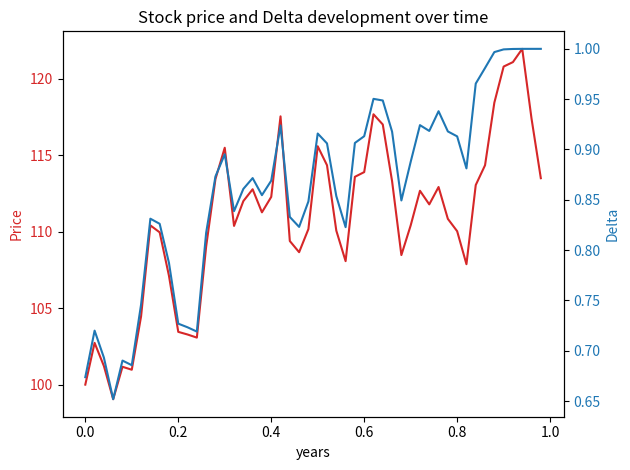

Write the Python code that produced this figure.
#!/usr/bin/env python
# -*- coding: utf-8 -*-

"""
Created on Friday Feb 20 2020
This code was implemented by
[redacted]
"""

# Import built-in libs
import math

# Import 3th parties libraries
import numpy as np
import matplotlib.pyplot as plt
import scipy.stats as st

class BinTreeOption:
    def __init__(
        self, N, T, S0, sigma, r, K,
        market="EU", option_type="call", array_out=False
    ):
        """
        OOP representation of a binomial option tree.
        Input:
            N = total time steps (integer)
            T =  maturity option in years (numeric)
            S0 = initial stock price (numeric)
            r = risk-free rate (numeric)
            K = strike price option (numeric)
            market = market type (EU or USA)
            option_type = determines option type (call or put)
            array_out = False gives only resulting values, True gives full trees
        Output:
            returns an object representation with an already created price 
            tree. It also contains methods to determine option price 
            development and the hedging strategy
        """

        # Init
        self.N = N
        self.T = T
        self.S0 = S0
        self.sigma = sigma
        self.r = r
        self.K = K
        self.market = market.upper()
        self.option_type = option_type.lower()
        self.array_out = array_out

        # Checks if market type and option type are valid
        assert self.market in ["EU", "USA"], "Market not found. Choose EU or USA"
        assert self.option_type in ["call", "put"], "Non-existing option type."

        # Setup parameters for movements binomial tree
        self.dt = T / N
        self.u = np.exp(sigma * np.sqrt(self.dt))
        self.d = 1 / self.u
        self.p = (np.exp(r * self.dt) - self.d) / (self.u - self.d)
        self.discount = np.exp(-r * self.dt)

        # Create price tree and initialize option tree
        self.price_tree = np.zeros((N + 1, N + 1))
        self.create_price_tree()
        self.option = np.zeros((N + 1, N + 1))

        # Create hedging tree and theoretical hedging tree
        self.delta = np.zeros((N, N))
        self.t_delta = np.zeros((N, N))

    def create_price_tree(self):
        """
        Determines stock price at every time step.
        """
        for i in range(self.N + 1):
            for j in range(i + 1):
                self.price_tree[j, i] = self.S0 * \
                    (self.u ** (i - j)) * (self.d ** j)

    def determine_price(self):
        """
        Determines option price and hedging strategy at every time step 
        depending on the option type and market.
        """

        # Sets option price at maturity and apply recursive scheme 
        # for European call option
        if self.market == "EU" and self.option_type == "call":
            self.option[:, self.N] = np.maximum(
                np.zeros(self.N + 1), self.price_tree[:, self.N] - self.K
            )
            self.recursive_eu_call()

        # Sets option price at maturity and apply recursive scheme
        # for European put option
        elif self.market == "EU" and self.option_type == "put":
            self.option[:, self.N] = np.maximum(
                np.zeros(self.N + 1), self.K - self.price_tree[:, self.N]
            )
            self.recursive_eu_put()

        # Sets option price at maturity and apply recursive scheme
        # for American call option
        elif self.market == "USA" and self.option_type == "call":
            self.option[:, self.N] = np.maximum(
                np.zeros(self.N + 1), self.price_tree[:, self.N] - self.K
            )
            self.recursive_usa_call()

        # Sets option price at maturity and apply recursive scheme
        # for American put option
        elif self.market == "USA" and self.option_type == "put":
            self.option[:, self.N] = np.maximum(
                np.zeros(self.N + 1), self.K - self.price_tree[:, self.N])
            self.recursive_usa_put()

        # Ensures full output is given if asked by user. 
        # Otherwise it only returns the variables of interest at the spot time.
        if self.array_out and self.market == "EU":
            return [self.option[0, 0], self.delta[0, 0], self.t_delta[0, 0],
                    self.price_tree, self.option, self.delta, self.t_delta]
        elif self.array_out and self.market == "USA":
            return [self.option[0, 0], self.delta[0, 0], 
                    self.price_tree, self.option, self.delta]
        elif not self.array_out and self.market == "EU":
            return self.option[0, 0], self.delta[0, 0], self.t_delta[0, 0]
        
        return self.option[0, 0], self.delta[0, 0]

    def recursive_eu_call(self):
        """
        Recursive scheme for an Europen call option.
        """

        # Time starts at maturity (only necessary for theoretical hedging)
        t = self.T

        # Start scheme
        for i in np.arange(self.N - 1, -1, -1):
            t -= self.dt

            # Determines option price, hedging strategy and theoretical hedging 
            # strartegy for each node in current layer
            for j in np.arange(0, i + 1):
                self.option[j, i] = (self.discount * (self.p *
                                                      self.option[j, i + 1] + (1 - self.p) *
                                                      self.option[j + 1, i + 1]))

                self.delta[j, i] = ((self.option[j, i + 1] -
                                     self.option[j + 1, i + 1]) /
                                    (self.price_tree[j, i + 1] -
                                     self.price_tree[j + 1, i + 1]))
                d1 = (np.log(self.S0 / self.K) + (self.r + 0.5 * self.sigma ** 2) * (self.T - t)) / (self.sigma * np.sqrt(self.T - t))
                self.t_delta[j, i] = st.norm.cdf(d1, 0.0, 1.0)
                
    def recursive_eu_put(self):
        """
        Recursive scheme for an Europen put option.
        """

        # Time starts at maturity (only necessary for theoretical hedging)
        t = self.T
        
        # Start scheme
        for i in np.arange(self.N - 1, -1, -1):
            t -= self.dt

            # Determines option price, hedging strategy and theoretical hedging
            # strartegy for each node in current layer
            for j in np.arange(0, i + 1):
                self.option[j, i] = (self.discount * (self.p *
                                                      self.option[j, i + 1] + (1 - self.p) *
                                                      self.option[j + 1, i + 1]))

                self.delta[j, i] = ((self.option[j, i + 1] -
                                     self.option[j + 1, i + 1]) /
                                    (self.price_tree[j, i + 1] -
                                     self.price_tree[j + 1, i + 1]))
                
                d1 = (np.log(self.S0 / self.K) + (self.r + 0.5 * self.sigma ** 2) * (self.T - t)) / (self.sigma * np.sqrt(self.T - t))
                self.t_delta[j, i] = -st.norm.cdf(-d1, 0.0, 1.0)

    def recursive_usa_call(self):
        """
        Recursive scheme for an American call option
        """

        # Start scheme
        for i in np.arange(self.N - 1, -1, -1):

            # Determines option price and hedging strategy
            # for each node in current layer
            for j in np.arange(0, i + 1):
                self.option[j, i] = max([0, self.price_tree[j, i] - self.K,
                                         self.discount *
                                         (self.p * self.option[j, i + 1] +
                                          (1 - self.p) * self.option[j + 1, i + 1])])

                self.delta[j, i] = ((self.option[j, i + 1] -
                                     self.option[j + 1, i + 1]) /
                                    (self.price_tree[j, i + 1] -
                                     self.price_tree[j + 1, i + 1]))

    def recursive_usa_put(self):
        """
        Recursive scheme for an American put option
        """

        # Start scheme
        for i in np.arange(self.N - 1, -1, -1):

            # Determines option price and hedging strategy
            # for each node in current layer
            for j in np.arange(0, i + 1):
                self.option[j, i] = max([0, self.K - self.price_tree[j, i],
                                         self.discount *
                                         (self.p * self.option[j, i + 1] +
                                          (1 - self.p) * self.option[j + 1, i + 1])])
                self.delta[j, i] = ((self.option[j, i + 1] -
                                     self.option[j + 1, i + 1]) /
                                    (self.price_tree[j, i + 1] -
                                     self.price_tree[j + 1, i + 1]))
                                     


class BlackScholes:
    def __init__(self, T, S0, K, r, sigma, steps=1):
        self.T = T
        self.S0 = S0
        self.K = K
        self.r = r
        self.sigma = sigma
        self.steps = steps
        self.dt = T / steps
        self.price = S0
        self.price_path = np.zeros(steps)

        self.delta_list = None
        self.x_hedge = None

    def call_price(self, t=0):
        """
        """
        d1 = (np.log(self.S0 / self.K) + (self.r + 0.5 * self.sigma ** 2)
              * (self.T - t)) / (self.sigma * np.sqrt(self.T - t))
        d2 = d1 - self.sigma * np.sqrt(self.T - t)

        call = (self.S0 * st.norm.cdf(d1, 0.0, 1.0) - self.K *
                np.exp(-self.r * self.T) * st.norm.cdf(d2, 0.0, 1.0))

        return call

    def put_price(self, t=0):
        """
        """
        d1 = (np.log(self.S0 / self.K) + (self.r + 0.5 * self.sigma ** 2)
              * (self.T - t)) / (self.sigma * np.sqrt(self.T - t))
        d2 = d1 - self.sigma * np.sqrt(self.T - t)

        put = ((self.K * np.exp(-self.r * self.T)
                * st.norm.cdf(-d2, 0.0, 1.0)) - self.S0 *
               st.norm.cdf(-d1, 0.0, 1.0))

        return put

    def asian_call_price(self, t=0) :
        """
        """
        N = self.steps
        sigma = self.sigma * np.sqrt(((N + 1) * (2 * N + 1)) / (6 * N ** 2))
        b = ((N + 1) / (2 * N)) * (self.r - 0.5 * (sigma ** 2))

        d1 = ((np.log(self.K / self.S0) + (b + 0.5 * self.sigma ** 2) * (self.T - t)) /
              (sigma * np.sqrt(self.T - t)))

        d2 = d1 - sigma * np.sqrt(self.T - t)

        call = (self.S0 * np.exp((b - self.r) * self.T) * st.norm.cdf(d1, 0.0, 1.0) - self.K *
                np.exp(-self.r * self.T) * st.norm.cdf(d2, 0.0, 1.0))

        return call

    def asian_put_price(self, t=0) :
        """
        """
        N = self.steps
        sigma = self.sigma * np.sqrt(((N + 1) * (2 * N + 1)) / (6 * N ** 2))
        b = ((N + 1) / (2 * N)) * (self.r - 0.5 * (sigma ** 2))

        d1 = ((np.log(self.K / self.S0) + (b + 0.5 * sigma ** 2) * (self.T - t)) /
              (sigma * np.sqrt(self.T - t)))

        d2 = d1 - (sigma * np.sqrt(self.T - t))

        put = self.K * np.exp(-self.r * self.T) * st.norm.cdf(-d2, 0.0, 1.0) - (
                    self.S0 * np.exp((b - self.r) * self.T) * st.norm.cdf(-d1, 0.0, 1.0))
        return put

    def create_price_path(self):
        """
        """
        for i in range(self.steps):
            self.price_path[i] = self.price
            dS = self.r * self.price * self.dt + self.sigma * \
                self.price * np.random.normal(0, 1) * np.sqrt(self.dt)

            self.price += dS

    def create_hedge(self, steps=1, hedge_setting='Call'):
        '''
        Simulate hedging over the given price path and returns a profit
        '''
        # time steps
        x_hedge = [j / steps for j in range(steps)]

        # Check if price path is made
        if self.price_path[-1] == 0:
            self.create_price_path()

        # corrected current price for hedge time intervals and all deltas for a given time
        hedge_price = [j for n, j in enumerate(self.price_path) if int(n % (self.steps / steps)) == 0]
        delta_list = [self.hedge(t, s, hedge_setting) for t, s in zip(x_hedge, hedge_price)]

        # New time step and interest for given interval
        dt = self.T / steps
        interest = self.r * dt

        # set iterables
        delta_t = 0
        current_stock_price = 0

        # set loop variables
        previous_delta = delta_t
        bank = self.call_price()

        # loop over the time step and hedge for every time step
        for delta_t, current_stock_price in zip(delta_list, hedge_price):
            cost = (delta_t - previous_delta) * current_stock_price
            bank = bank * math.exp(interest) - cost
            previous_delta = delta_t

        # Calculate the profit when t = T
        profit = bank + (current_stock_price * delta_t) - max([current_stock_price - self.K, 0])

        # Save values for later evaluations
        self.delta_list = delta_list
        self.x_hedge = x_hedge
        self.hedge_price = hedge_price
        
        # return profit made during the hedging
        return profit
    
    def plot_price_path(self, hedge_plot=True):
        '''
        Eneables to plot both price path and delta over time
        '''
        fig, ax1 = plt.subplots()
        
        # Get price time steps
        x_price = [i / self.steps for i in range(self.steps)]
        
        # Plot the price over time on the first axis
        color = 'tab:red'
        ax1.set_xlabel('years')
        ax1.set_ylabel('Price', color=color)
        ax1.plot(x_price, self.price_path, color=color,
                 label="Discritized Black Scholes")
        ax1.tick_params(axis='y', labelcolor=color)

        if hedge_plot:
            # Instantiate a second axes that shares the same x-axis
            ax2 = ax1.twinx()
            color = 'tab:blue'
            # we already handled the x-label with ax1
            ax2.set_ylabel('Delta', color=color)
            # Plot the delta
            ax2.plot(self.x_hedge, self.delta_list, color=color, label='Hedge delta')
            ax2.tick_params(axis='y', labelcolor=color)
           
        # Finalize the plot and show
        plt.title("Stock price and Delta development over time")
        fig.tight_layout()
        plt.show()

    def hedge(self, t, S, hedge_setting='call'):
        '''
        Calculate the delta at a given time
        '''
        # Take d1 from black-scholes
        d1 = (np.log(S / self.K) + (self.r + 0.5 * self.sigma ** 2)
              * (self.T - t)) / (self.sigma * np.sqrt(self.T - t))
        
        # Calculate derivitive for call and put
        if hedge_setting.lower() == 'call':
            return st.norm.cdf(d1, 0.0, 1.0)

        elif hedge_setting.lower() == 'put':
            return -st.norm.cdf(d1, 0.0, 1.0)
        else:
            print("Setting not found")
            return None


if __name__ == "__main__":

    for i in range(1):
        B = BlackScholes(1, 100, 99, 0.06, 0.20, 50)
        B.create_price_path()
    #     p = B.create_hedge(200, 'put')
        p = 0
    #     B.plot_price_path()
        p2 = B.create_hedge(50, 'call')
        B.plot_price_path()
        plt.show()
    print(B.put_price(), B.call_price())

    print(([round(p, 1), round(p2, 1)]))

    tree_test = BinTreeOption(50, 1, 100, 0.2, 0.06, 99,
                          market="EU", option_type="call", array_out=True)
                          
    price, delta, t_delta, price_tree, option, delta_tree, t_delta_tree = tree_test.determine_price()
    print("Price\n", price)
    print("===============================")
    print("Delta\n", delta)
    print("===============================")
    print("Theoretical Delta\n", t_delta)
    print("===============================")
    print("Price Tree\n", price_tree)
    print("===============================")
    print("Option Tree\n", option)
    print("===============================")
    print("Delta Tree\n", delta_tree)
    print("===============================")
    print("Theoretical Delta Tree\n", t_delta_tree)
    print("===============================")
    # tree1 = BinTreeOption(5, 5 / 12, 50, 0.4, 0.1, 50,
    #                       market="USA", option_type="put", array_out=False)
    # tree2 = BinTreeOption(5, 5 / 12, 50, 0.4, 0.1, 50,
    #                       market="EU", option_type="put", array_out=False)

    # tree3 = BinTreeOption(50, 1, 100, 0.2, 0.06, 99,
    #                       market="USA", option_type="call", array_out=False)

    # tree4 = BinTreeOption(50, 1, 100, 0.2, 0.06, 99,
    #                       market="EU", option_type="call", array_out=False)

    # tree5 = BinTreeOption(50, 1, 100, 0.2, 0.06, 99,
    #                       market="USA", option_type="put", array_out=False)

    # tree6 = BinTreeOption(50, 1, 100, 0.2, 0.06, 99,
    #                       market="EU", option_type="put", array_out=False)

    # trees = [tree1, tree2, tree3, tree4, tree5, tree6]
    # for i, tree in enumerate(trees):
    #     price, delta = tree.determine_price()
    #     print(f"Price of Tree {i + 1} is", price)
    #     print(f"Delta of Tree {i + 1} is", delta)
    #     print("===============================================")

    # bs_eu = BlackScholes(1, 100, 99, 0.06, 0.2, steps=50)
    # bs_eu.create_price_path()
    # bs_eu.plot_price_path(hedge_setting="Call", hedge_plot=True)
